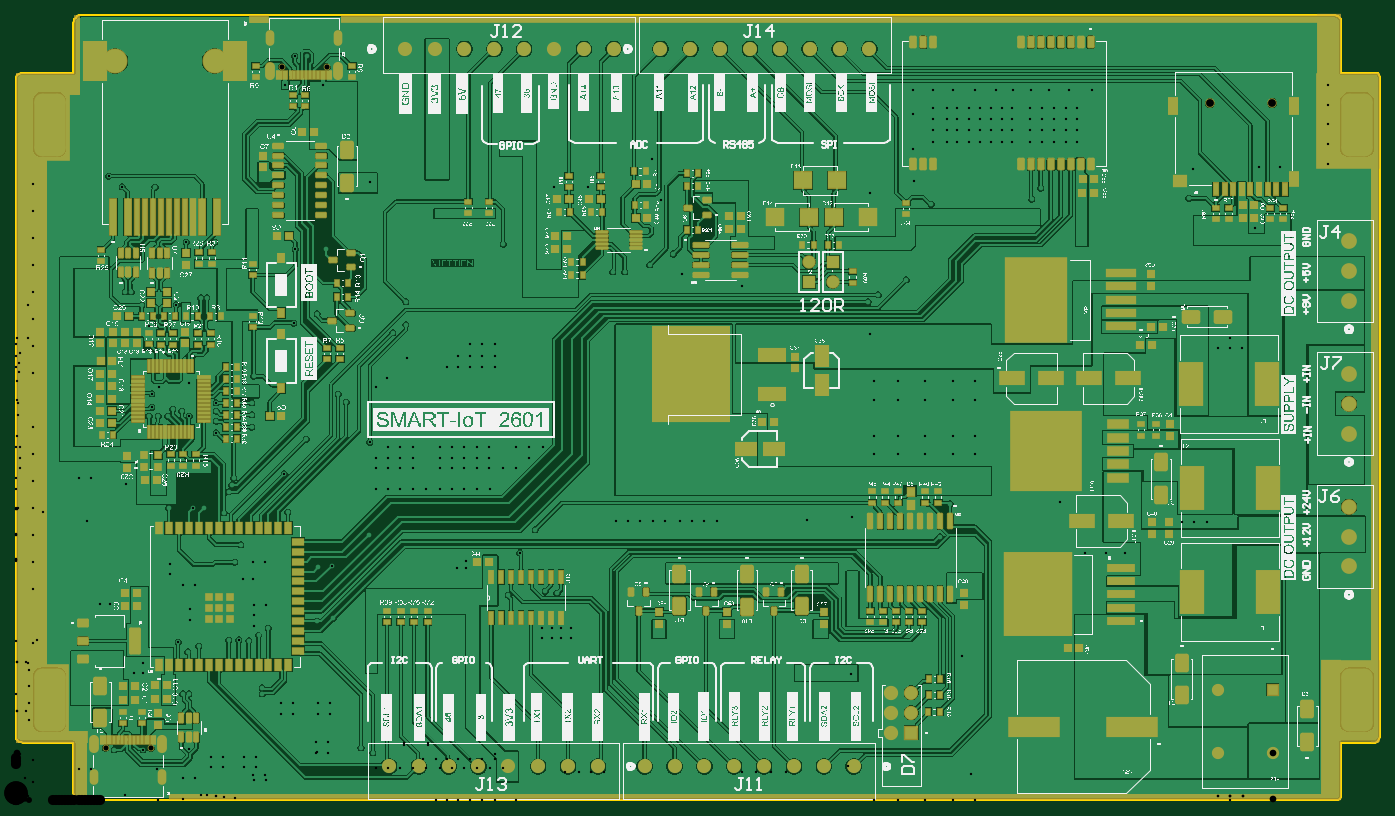
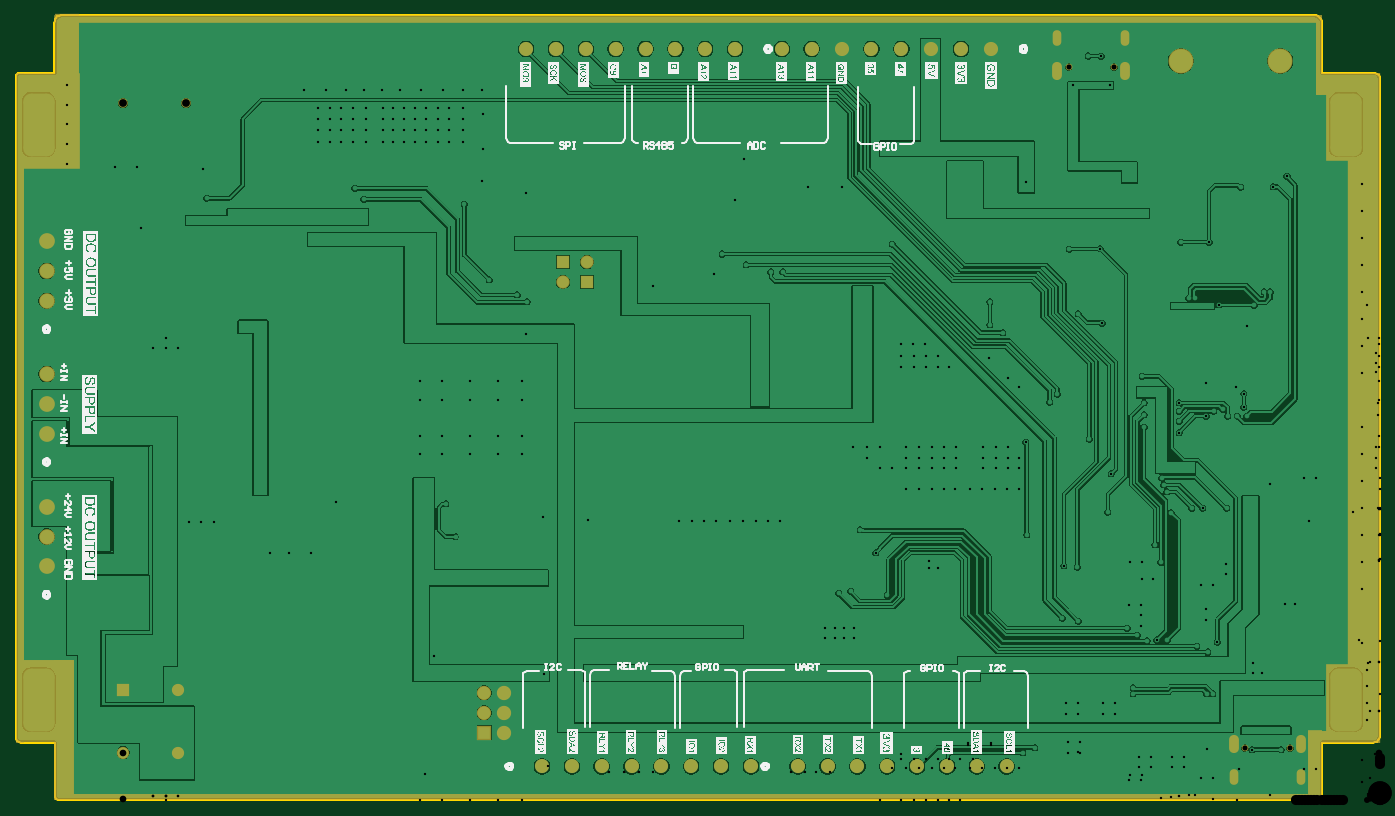
Circuit board: 12 layer files. Board 174.1 x 100.2 mm.
- drill: IoT_1062-RoundHoles.TXT (7385 bytes)
- drill: IoT_1062-SlotHoles.TXT (608 bytes)
- bottom_copper: IoT_1062.GBL (92578 bytes)
- bottom_silk: IoT_1062.GBO (283097 bytes)
- paste: IoT_1062.GBP (266 bytes)
- bottom_mask: IoT_1062.GBS (2828 bytes)
- outline: IoT_1062.GKO (1424 bytes)
- outline: IoT_1062.GM1 (271 bytes)
- top_copper: IoT_1062.GTL (203944 bytes)
- top_silk: IoT_1062.GTO (1765606 bytes)
- paste: IoT_1062.GTP (19233 bytes)
- top_mask: IoT_1062.GTS (20604 bytes)

=== drill: IoT_1062-RoundHoles.TXT (7385 bytes, source omitted) ===
=== drill: IoT_1062-SlotHoles.TXT ===
M48
;Layer_Color=9474304
;FILE_FORMAT=2:5
INCH,LZ
;TYPE=PLATED
T2F00S00C0.02362
T8F00S00C0.11811
;TYPE=NON_PLATED
%
G90
G05
T02
G00X0039508Y0010224
M15
G01Y0013374
M16
G00X0039508Y0026091
M15
G01Y0030421
M16
G00X0073524Y0026091
M15
G01Y0030421
M16
G00X0073524Y0010224
M15
G01Y0013374
M16
G00X0127992Y0368709
M15
G01Y0364378
M16
G00X0162008Y0368709
M15
G01Y0364378
M16
G00X0162008Y0384575
M15
G01Y0381425
M16
G00X0127992Y0384575
M15
G01Y0381425
M16
T08
G00X0017Y0044594
M15
G01Y0056406
M16
G00X0674Y0044594
M15
G01Y0056406
M16
G00X0017Y0333594
M15
G01Y0345406
M16
G00X0674Y0333594
M15
G01Y0345406
M16
M17
M30

=== bottom_copper: IoT_1062.GBL (92578 bytes, source omitted) ===
=== bottom_silk: IoT_1062.GBO (283097 bytes, source omitted) ===
=== paste: IoT_1062.GBP ===
G04*
G04 #@! TF.GenerationSoftware,Altium Limited,Altium Designer,21.3.2 (30)*
G04*
G04 Layer_Color=128*
%FSLAX25Y25*%
%MOIN*%
G70*
G04*
G04 #@! TF.SameCoordinates,1A5055CB-6264-4AB0-AF70-FB8CCA8A8A57*
G04*
G04*
G04 #@! TF.FilePolarity,Positive*
G04*
G01*
G75*
M02*

=== bottom_mask: IoT_1062.GBS ===
G04*
G04 #@! TF.GenerationSoftware,Altium Limited,Altium Designer,21.3.2 (30)*
G04*
G04 Layer_Color=16711935*
%FSLAX25Y25*%
%MOIN*%
G70*
G04*
G04 #@! TF.SameCoordinates,1A5055CB-6264-4AB0-AF70-FB8CCA8A8A57*
G04*
G04*
G04 #@! TF.FilePolarity,Negative*
G04*
G01*
G75*
%ADD68R,0.04500X3.36500*%
%ADD73R,0.32000X0.48500*%
%ADD75R,0.32500X0.11000*%
%ADD76R,0.36000X0.06000*%
%ADD79R,0.27000X0.44500*%
%ADD80R,0.03500X0.40500*%
%ADD130C,0.07903*%
%ADD131C,0.07100*%
%ADD132O,0.12611X0.24422*%
%ADD133R,0.06706X0.06706*%
%ADD134C,0.06706*%
%ADD135C,0.04737*%
%ADD136C,0.12611*%
%ADD137C,0.07178*%
%ADD138R,0.07178X0.07178*%
%ADD139C,0.06147*%
%ADD140R,0.06147X0.06147*%
%ADD141O,0.04934X0.09068*%
%ADD142O,0.04343X0.07887*%
%ADD143C,0.03359*%
%ADD162R,0.29500X0.41671*%
%ADD163R,0.10000X0.70671*%
%ADD164R,0.12534X0.71500*%
%ADD165R,6.37000X0.03500*%
%ADD166R,6.37034X0.03829*%
%ADD167R,0.07500X0.35000*%
%ADD168R,0.27000X0.39500*%
%ADD169R,0.16250X3.36500*%
D68*
X683250Y197250D02*
D03*
D73*
X669500Y341250D02*
D03*
D75*
X16250Y360000D02*
D03*
D76*
X18000Y32000D02*
D03*
D79*
X13500Y343250D02*
D03*
D80*
X30750Y374750D02*
D03*
D130*
X670000Y214250D02*
D03*
Y199250D02*
D03*
Y184250D02*
D03*
Y147500D02*
D03*
Y132500D02*
D03*
Y117500D02*
D03*
Y281000D02*
D03*
Y266000D02*
D03*
Y251000D02*
D03*
D131*
X187550Y17000D02*
D03*
X202550D02*
D03*
X217550D02*
D03*
X232550D02*
D03*
X247550D02*
D03*
X262550D02*
D03*
X277550D02*
D03*
X292550D02*
D03*
X316050D02*
D03*
X331050D02*
D03*
X346050D02*
D03*
X361050D02*
D03*
X376050D02*
D03*
X391050D02*
D03*
X406050D02*
D03*
X421050D02*
D03*
X300500Y377500D02*
D03*
X285500D02*
D03*
X270500D02*
D03*
X255500D02*
D03*
X240500D02*
D03*
X225500D02*
D03*
X210500D02*
D03*
X195500D02*
D03*
X429000D02*
D03*
X414000D02*
D03*
X399000D02*
D03*
X384000D02*
D03*
X369000D02*
D03*
X354000D02*
D03*
X339000D02*
D03*
X324000D02*
D03*
D132*
X674000Y50500D02*
D03*
Y339500D02*
D03*
X17000D02*
D03*
Y50500D02*
D03*
D133*
X398500Y260500D02*
D03*
X410500Y270500D02*
D03*
D134*
X398500D02*
D03*
X410500Y260500D02*
D03*
D135*
X631488Y350295D02*
D03*
X599992D02*
D03*
D136*
X100000Y371500D02*
D03*
X50000D02*
D03*
D137*
X440000Y54000D02*
D03*
X450000D02*
D03*
X440000Y44000D02*
D03*
X450000D02*
D03*
X440000Y34000D02*
D03*
D138*
X450000D02*
D03*
D139*
X604000Y55500D02*
D03*
Y24004D02*
D03*
X631559D02*
D03*
D140*
Y55500D02*
D03*
D141*
X39508Y28256D02*
D03*
X73524D02*
D03*
X162008Y366543D02*
D03*
X127992D02*
D03*
D142*
X39508Y11799D02*
D03*
X73524D02*
D03*
X162008Y383000D02*
D03*
X127992D02*
D03*
D143*
X67894Y26287D02*
D03*
X45138D02*
D03*
X133622Y368512D02*
D03*
X156378D02*
D03*
D162*
X670750Y49835D02*
D03*
D163*
X661000Y35335D02*
D03*
D164*
X659767Y359250D02*
D03*
D165*
X347500Y1750D02*
D03*
D166*
X347517Y392585D02*
D03*
D167*
X32750Y17500D02*
D03*
D168*
X13500Y48750D02*
D03*
D169*
X8125Y197250D02*
D03*
M02*

=== outline: IoT_1062.GKO ===
G04*
G04 #@! TF.GenerationSoftware,Altium Limited,Altium Designer,21.3.2 (30)*
G04*
G04 Layer_Color=16711935*
%FSLAX25Y25*%
%MOIN*%
G70*
G04*
G04 #@! TF.SameCoordinates,1A5055CB-6264-4AB0-AF70-FB8CCA8A8A57*
G04*
G04*
G04 #@! TF.FilePolarity,Positive*
G04*
G01*
G75*
%ADD12C,0.01000*%
D12*
X32992Y394500D02*
X31958Y394363D01*
X30995Y393963D01*
X30168Y393327D01*
X29533Y392499D01*
X29135Y391534D01*
X29000Y390500D01*
X2500Y365500D02*
X1467Y365195D01*
X629Y364518D01*
X114Y363571D01*
X0Y362500D01*
X683000Y29000D02*
X683903Y29301D01*
X684668Y29867D01*
X685221Y30641D01*
X685508Y31549D01*
X685500Y32500D01*
X666034Y390671D02*
X666000Y391588D01*
X665729Y392465D01*
X665241Y393242D01*
X664569Y393867D01*
X663757Y394296D01*
X662863Y394500D01*
X663500Y0D02*
X664457Y190D01*
X665268Y732D01*
X665810Y1543D01*
X666000Y2500D01*
X685500Y363500D02*
X685232Y364500D01*
X684500Y365232D01*
X683500Y365500D01*
X29000Y3500D02*
X29082Y2483D01*
X29474Y1542D01*
X30137Y768D01*
X31008Y236D01*
X32000Y0D01*
X0Y32000D02*
X236Y31008D01*
X768Y30137D01*
X1542Y29474D01*
X2483Y29082D01*
X3500Y29000D01*
X32992Y394500D02*
X662863D01*
X0Y32000D02*
Y362500D01*
X32000Y0D02*
X663500D01*
X666000Y2500D02*
Y29000D01*
X683000D01*
X685500Y32500D02*
X685500Y363500D01*
X666067Y365500D02*
X683500D01*
X666034Y365534D02*
X666067Y365500D01*
X666034Y365534D02*
Y390671D01*
X29000Y3500D02*
Y29000D01*
X3500D02*
X29000D01*
X2500Y365500D02*
X29000D01*
Y390500D01*
M02*

=== outline: IoT_1062.GM1 ===
G04*
G04 #@! TF.GenerationSoftware,Altium Limited,Altium Designer,21.3.2 (30)*
G04*
G04 Layer_Color=16711935*
%FSLAX25Y25*%
%MOIN*%
G70*
G04*
G04 #@! TF.SameCoordinates,1A5055CB-6264-4AB0-AF70-FB8CCA8A8A57*
G04*
G04*
G04 #@! TF.FilePolarity,Positive*
G04*
G01*
G75*
M02*

=== top_copper: IoT_1062.GTL (203944 bytes, source omitted) ===
=== top_silk: IoT_1062.GTO (1765606 bytes, source omitted) ===
=== paste: IoT_1062.GTP (19233 bytes, source omitted) ===
=== top_mask: IoT_1062.GTS (20604 bytes, source omitted) ===
